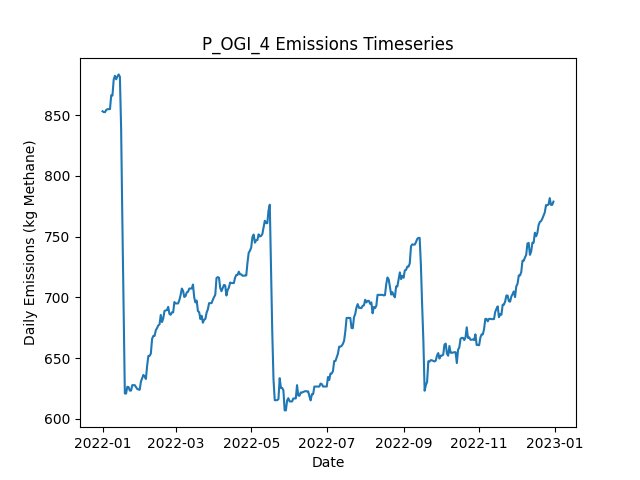

Data behind this chart, as committed beside it:
Date, Daily Emissions (Kg Methane), Daily Mitigable Emissions (Kg Methane), Daily Non-Mitigable Emissions (Kg Methan…, Daily Cost ($), Active Leaks, New Leaks, Leaks Repaired, Leaks Naturally Repaired, Leaks Tagged, Daily Repair Cost ($), Daily Natural Repair Cost ($), OGI Deployment Cost ($), OGI Sites flagged for Follow-Up, OGI Leaks tagged for repair, OGI Sites Visited, OGI Travel Time (Minutes), OGI Survey Time (Minutes)
2022-01-01, 853.2, 528.2, 324.9, 2876, 335, 337, 0, 1, 20, 0.00000, 200, 2876, , 20, 3, 180, 300
2022-01-02, 852.5, 525.6, 326.9, 2876, 335, 1, 0, 1, 29, 0.00000, 200, 2876, , 29, 3, 180, 360
2022-01-03, 852.5, 525.6, 326.9, 2876, 335, 0, 0, 0, 24, 0.00000, 0.00000, 2876, , 24, 3, 180, 300
2022-01-04, 854.2, 527.3, 326.9, 2876, 337, 2, 0, 0, 34, 0.00000, 0.00000, 2876, , 34, 3, 180, 360
2022-01-05, 854.9, 528, 326.9, 0.00000, 336, 1, 0, 2, 0, 0.00000, 400, 0.00000, , 0, 0, 0, 0
2022-01-06, 854.9, 528, 326.9, 0.00000, 336, 0, 0, 0, 0, 0.00000, 0.00000, 0.00000, , 0, 0, 0, 0
2022-01-07, 854.9, 528, 326.9, 0.00000, 336, 0, 0, 0, 0, 0.00000, 0.00000, 0.00000, , 0, 0, 0, 0
2022-01-08, 866.3, 530.7, 335.6, 0.00000, 337, 3, 0, 1, 0, 0.00000, 200, 0.00000, , 0, 0, 0, 0
2022-01-09, 866.1, 530.7, 335.4, 0.00000, 336, 0, 0, 0, 0, 0.00000, 0.00000, 0.00000, , 0, 0, 0, 0
2022-01-10, 879.3, 544.3, 335, 0.00000, 338, 3, 0, 0, 0, 0.00000, 0.00000, 0.00000, , 0, 0, 0, 0
2022-01-11, 882.4, 547.5, 335, 0.00000, 340, 2, 0, 0, 0, 0.00000, 0.00000, 0.00000, , 0, 0, 0, 0
2022-01-12, 879.5, 553.5, 326, 0.00000, 340, 1, 0, 0, 0, 0.00000, 0.00000, 0.00000, , 0, 0, 0, 0
2022-01-13, 881.8, 558, 323.8, 0.00000, 339, 2, 0, 1, 0, 0.00000, 200, 0.00000, , 0, 0, 0, 0
2022-01-14, 883.5, 557.7, 325.8, 0.00000, 339, 1, 0, 1, 0, 0.00000, 200, 0.00000, , 0, 0, 0, 0
2022-01-15, 881.5, 557.7, 323.8, 0.00000, 338, 0, 0, 0, 0, 0.00000, 0.00000, 0.00000, , 0, 0, 0, 0
2022-01-16, 838.9, 515.5, 323.4, 3000, 322, 1, 15, 1, 0, 3000, 200, 0.00000, , 0, 0, 0, 0
2022-01-17, 762.4, 439.1, 323.4, 5000, 298, 1, 25, 0, 0, 5000, 0.00000, 0.00000, , 0, 0, 0, 0
2022-01-18, 693, 369.6, 323.4, 4000, 278, 1, 20, 1, 0, 4000, 200, 0.00000, , 0, 0, 0, 0
2022-01-19, 620.8, 297.4, 323.4, 5200, 253, 1, 26, 0, 0, 5200, 0.00000, 0.00000, , 0, 0, 0, 0
2022-01-20, 620.8, 297.4, 323.4, 0.00000, 253, 0, 0, 0, 0, 0.00000, 0.00000, 0.00000, , 0, 0, 0, 0
2022-01-21, 626.3, 300.3, 326, 0.00000, 254, 3, 0, 2, 0, 0.00000, 400, 0.00000, , 0, 0, 0, 0
2022-01-22, 626.1, 300.3, 325.8, 0.00000, 253, 0, 0, 0, 0, 0.00000, 0.00000, 0.00000, , 0, 0, 0, 0
2022-01-23, 623.2, 297.4, 325.8, 0.00000, 251, 0, 0, 2, 0, 0.00000, 400, 0.00000, , 0, 0, 0, 0
2022-01-24, 623.2, 297.4, 325.8, 0.00000, 251, 0, 0, 0, 0, 0.00000, 0.00000, 0.00000, , 0, 0, 0, 0
2022-01-25, 627.7, 301.9, 325.8, 0.00000, 252, 1, 0, 0, 0, 0.00000, 0.00000, 0.00000, , 0, 0, 0, 0
2022-01-26, 627.7, 301.9, 325.8, 0.00000, 252, 0, 0, 0, 0, 0.00000, 0.00000, 0.00000, , 0, 0, 0, 0
2022-01-27, 627.7, 301.9, 325.8, 0.00000, 252, 0, 0, 0, 0, 0.00000, 0.00000, 0.00000, , 0, 0, 0, 0
2022-01-28, 626.1, 300.3, 325.8, 0.00000, 251, 0, 0, 1, 0, 0.00000, 200, 0.00000, , 0, 0, 0, 0
2022-01-29, 624.5, 298.8, 325.8, 0.00000, 250, 0, 0, 1, 0, 0.00000, 200, 0.00000, , 0, 0, 0, 0
2022-01-30, 624.1, 298.8, 325.3, 0.00000, 249, 0, 0, 0, 0, 0.00000, 0.00000, 0.00000, , 0, 0, 0, 0
2022-01-31, 623.9, 298.8, 325.1, 0.00000, 248, 0, 0, 0, 0, 0.00000, 0.00000, 0.00000, , 0, 0, 0, 0
2022-02-01, 630.7, 301.7, 329.1, 0.00000, 252, 4, 0, 0, 0, 0.00000, 0.00000, 0.00000, , 0, 0, 0, 0
2022-02-02, 633.4, 304.3, 329.1, 0.00000, 253, 1, 0, 0, 0, 0.00000, 0.00000, 0.00000, , 0, 0, 0, 0
2022-02-03, 636.1, 307, 329.1, 0.00000, 254, 1, 0, 0, 0, 0.00000, 0.00000, 0.00000, , 0, 0, 0, 0
2022-02-04, 634.7, 314.6, 320.1, 0.00000, 255, 2, 0, 0, 0, 0.00000, 0.00000, 0.00000, , 0, 0, 0, 0
2022-02-05, 632.8, 314.6, 318.2, 0.00000, 254, 0, 0, 0, 0, 0.00000, 0.00000, 0.00000, , 0, 0, 0, 0
2022-02-06, 643.7, 317.3, 326.4, 0.00000, 256, 2, 0, 0, 0, 0.00000, 0.00000, 0.00000, , 0, 0, 0, 0
2022-02-07, 651.8, 317.1, 334.7, 0.00000, 255, 1, 0, 1, 0, 0.00000, 200, 0.00000, , 0, 0, 0, 0
2022-02-08, 651.8, 317.1, 334.7, 0.00000, 255, 0, 0, 0, 0, 0.00000, 0.00000, 0.00000, , 0, 0, 0, 0
2022-02-09, 653.7, 317.1, 336.7, 0.00000, 256, 1, 0, 0, 0, 0.00000, 0.00000, 0.00000, , 0, 0, 0, 0
2022-02-10, 665.8, 320.2, 345.6, 0.00000, 256, 2, 0, 2, 0, 0.00000, 400, 0.00000, , 0, 0, 0, 0
2022-02-11, 668.2, 320, 348.2, 0.00000, 257, 2, 0, 1, 0, 0.00000, 200, 0.00000, , 0, 0, 0, 0
2022-02-12, 668.2, 320, 348.2, 0.00000, 257, 0, 0, 0, 0, 0.00000, 0.00000, 0.00000, , 0, 0, 0, 0
2022-02-13, 672.9, 322.7, 350.2, 0.00000, 259, 2, 0, 0, 0, 0.00000, 0.00000, 0.00000, , 0, 0, 0, 0
2022-02-14, 674.7, 324.4, 350.2, 0.00000, 261, 2, 0, 0, 0, 0.00000, 0.00000, 0.00000, , 0, 0, 0, 0
2022-02-15, 676.9, 324.7, 352.2, 0.00000, 263, 2, 0, 0, 0, 0.00000, 0.00000, 0.00000, , 0, 0, 0, 0
2022-02-16, 677.7, 322, 355.7, 0.00000, 263, 2, 0, 1, 0, 0.00000, 200, 0.00000, , 0, 0, 0, 0
2022-02-17, 685.5, 328, 357.4, 0.00000, 264, 2, 0, 0, 0, 0.00000, 0.00000, 0.00000, , 0, 0, 0, 0
2022-02-18, 679.6, 319.8, 359.9, 0.00000, 265, 2, 0, 1, 0, 0.00000, 200, 0.00000, , 0, 0, 0, 0
2022-02-19, 682.5, 322.7, 359.9, 0.00000, 267, 2, 0, 0, 0, 0.00000, 0.00000, 0.00000, , 0, 0, 0, 0
2022-02-20, 688.8, 320, 368.8, 0.00000, 267, 1, 0, 1, 0, 0.00000, 200, 0.00000, , 0, 0, 0, 0
2022-02-21, 689.2, 320.4, 368.8, 0.00000, 268, 1, 0, 0, 0, 0.00000, 0.00000, 0.00000, , 0, 0, 0, 0
2022-02-22, 689.5, 320.6, 368.8, 0.00000, 269, 1, 0, 0, 0, 0.00000, 0.00000, 0.00000, , 0, 0, 0, 0
2022-02-23, 692.1, 323.3, 368.8, 0.00000, 270, 1, 0, 0, 0, 0.00000, 0.00000, 0.00000, , 0, 0, 0, 0
2022-02-24, 686.3, 326, 360.3, 0.00000, 269, 2, 0, 1, 0, 0.00000, 200, 0.00000, , 0, 0, 0, 0
2022-02-25, 685.6, 323.3, 362.3, 0.00000, 269, 1, 0, 1, 0, 0.00000, 200, 0.00000, , 0, 0, 0, 0
2022-02-26, 687.6, 323.3, 364.3, 0.00000, 270, 1, 0, 0, 0, 0.00000, 0.00000, 0.00000, , 0, 0, 0, 0
2022-02-27, 687.6, 323.3, 364.3, 0.00000, 270, 0, 0, 0, 0, 0.00000, 0.00000, 0.00000, , 0, 0, 0, 0
2022-02-28, 696.1, 323.3, 372.8, 0.00000, 270, 1, 0, 0, 0, 0.00000, 0.00000, 0.00000, , 0, 0, 0, 0
2022-03-01, 695, 321.8, 373.2, 0.00000, 270, 1, 0, 1, 0, 0.00000, 200, 0.00000, , 0, 0, 0, 0
... 305 more rows
